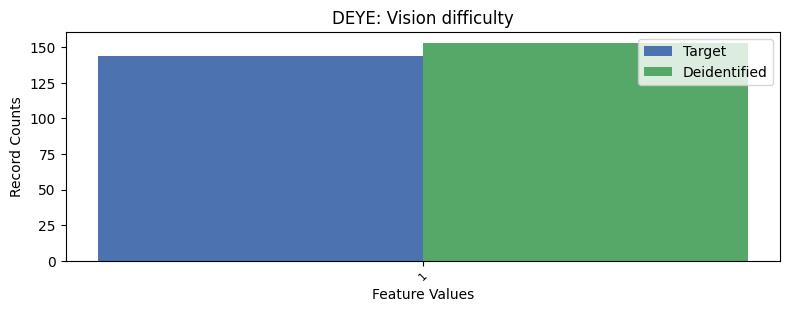

Source data for this figure (header and first rows):
, DEYE, count_target, count_deidentified
0, 2, 7490, 7481
1, 1, 144, 153
